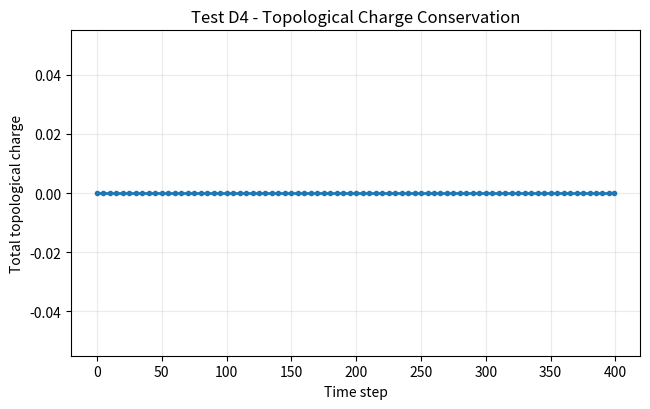
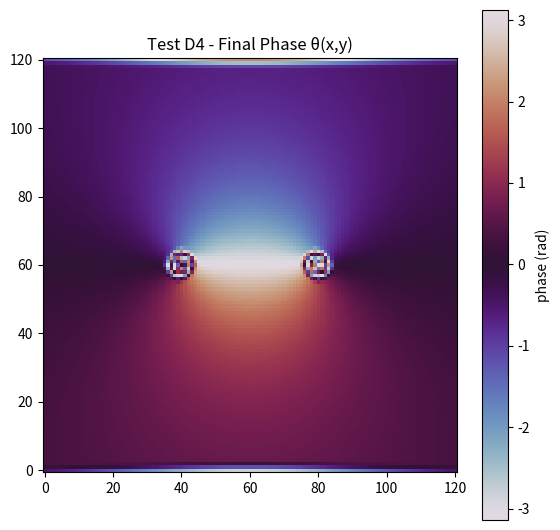
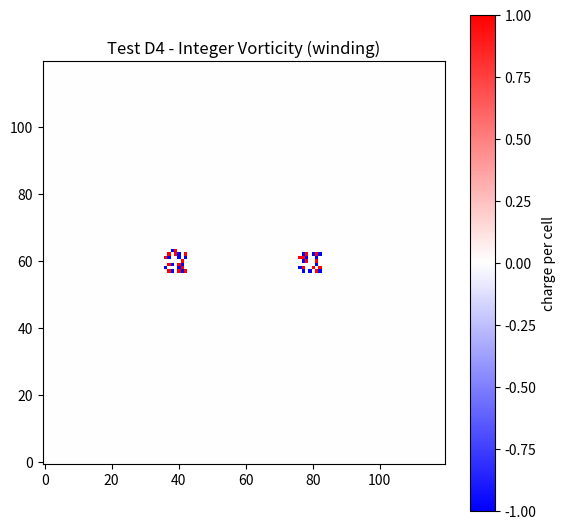
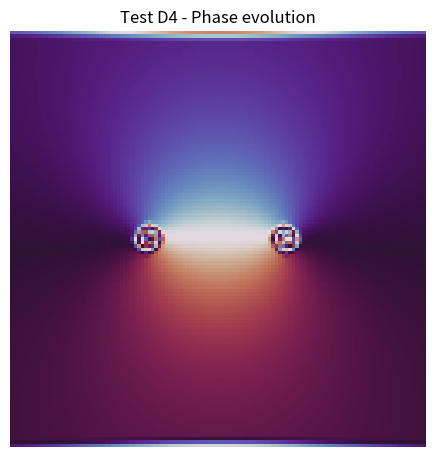

Source code (Python) for these figures, in order:
#!/usr/bin/env python3
"""
Test D4 - Topological Charge Conservation (vortex defects)

We evolve a complex field Ψ = A e^{iθ} under a damped wave/Schrödinger-like
update that keeps phase dynamics, seed two opposite-charge vortices, and
track the integer winding number (topological charge) over time.

Artifacts:
- PAEV_TestD4_Topology_Phase.png        (final phase field)
- PAEV_TestD4_Topology_Vorticity.png    (final integer vorticity map)
- PAEV_TestD4_Topology_ChargeTrace.png  (total charge vs time)
- PAEV_TestD4_Topology.gif              (phase evolution)
"""

import numpy as np
import matplotlib.pyplot as plt
import matplotlib.animation as animation

# -------------------- helpers --------------------
def laplacian(Z):
    return (
        -4*Z
        + np.roll(Z, 1, 0) + np.roll(Z, -1, 0)
        + np.roll(Z, 1, 1) + np.roll(Z, -1, 1)
    )

def normalize_phase_phaseunwrap(psi):
    # unit-modulus complex; keep amplitude ~1, focus on phase
    mag = np.abs(psi)
    mag[mag == 0] = 1.0
    return psi / mag

def phase(Z):
    return np.angle(Z)

def discrete_winding(theta):
    """
    Compute integer vorticity on each plaquette by summing wrapped
    phase differences around elementary squares (lattice curl of ∇θ).
    Returns an (N-1)x(N-1) array of integer charges.
    """
    # phase diffs with wrapping to (-pi, pi]
    def wrap(d):
        d = (d + np.pi) % (2*np.pi) - np.pi
        return d

    dθx = wrap(np.diff(theta, axis=1))        # N x (N-1)
    dθy = wrap(np.diff(theta, axis=0))        # (N-1) x N

    # circulation around each cell:
    # top edge: dθx[0:-1, :]
    # right edge: dθy[:,1:]
    # bottom edge: -dθx[1:, :]
    # left edge: -dθy[:,0:-1]
    circ = (
        dθx[:-1, :] +
        dθy[:, 1:] -
        dθx[1:, :] -
        dθy[:, :-1]
    )
    # integer charge per plaquette = round(circ / 2π)
    Q = np.rint(circ / (2*np.pi)).astype(int)
    return Q

# -------------------- setup --------------------
N = 121
x = np.linspace(-3.0, 3.0, N)
y = np.linspace(-3.0, 3.0, N)
X, Y = np.meshgrid(x, y)

# seed two vortices: +1 at (-1,0), -1 at (+1,0)
def vortex_phase(x0, y0, charge=1):
    return charge * np.arctan2(Y - y0, X - x0)

theta0 = vortex_phase(-1.0, 0.0, +1) + vortex_phase(+1.0, 0.0, -1)
A0 = np.exp(-0.5 * (X**2 + Y**2)) * 0.2 + 1.0  # gentle amplitude bump
psi = A0 * np.exp(1j * theta0)

# dynamics parameters (stable, damped phase flow)
dt = 0.02
kappa = 0.35       # propagation stiffness
gamma = 0.03       # damping
steps = 400
frame_every = 5

# -------------------- evolve & record --------------------
charges = []
frames = []
for t in range(steps):
    # damped wave/Schrödinger-like step on complex field
    psi = psi + dt * (1j * kappa * laplacian(psi) - gamma * (psi - psi/np.abs(psi)))
    psi = normalize_phase_phaseunwrap(psi)

    if t % frame_every == 0 or t == steps-1:
        th = phase(psi)
        Q = discrete_winding(th)
        total_Q = int(np.sum(Q))
        charges.append((t, total_Q))
        frames.append(th.copy())

# -------------------- outputs --------------------
# Charge trace
ts = [t for t, _ in charges]
Qs = [q for _, q in charges]
plt.figure(figsize=(6.6,4.2))
plt.plot(ts, Qs, '-o', lw=2, ms=3)
plt.xlabel("Time step")
plt.ylabel("Total topological charge")
plt.title("Test D4 - Topological Charge Conservation")
plt.grid(alpha=0.25)
plt.tight_layout()
plt.savefig("PAEV_TestD4_Topology_ChargeTrace.png", dpi=160)

# Final phase & vorticity maps
theta_f = frames[-1]
Qf = discrete_winding(theta_f)

plt.figure(figsize=(5.8,5.4))
plt.imshow(theta_f, cmap="twilight", origin="lower")
plt.title("Test D4 - Final Phase θ(x,y)")
plt.colorbar(label="phase (rad)")
plt.tight_layout()
plt.savefig("PAEV_TestD4_Topology_Phase.png", dpi=160)

plt.figure(figsize=(5.8,5.4))
plt.imshow(Qf, cmap="bwr", origin="lower", vmin=-1, vmax=1)
plt.title("Test D4 - Integer Vorticity (winding)")
plt.colorbar(label="charge per cell")
plt.tight_layout()
plt.savefig("PAEV_TestD4_Topology_Vorticity.png", dpi=160)

# Animation of phase
fig, ax = plt.subplots(figsize=(5.8,5.4))
im = ax.imshow(frames[0], cmap="twilight", origin="lower", animated=True)
ax.set_title("Test D4 - Phase evolution")
ax.set_axis_off()

def update(i):
    im.set_array(frames[i])
    return [im]

ani = animation.FuncAnimation(fig, update, frames=len(frames), blit=True, interval=60)
try:
    ani.save("PAEV_TestD4_Topology.gif", writer="pillow", dpi=140)
except Exception:
    ani.save("PAEV_TestD4_Topology.gif", dpi=140)

# Print summary
print("=== Test D4 - Topological Charge Conservation ===")
print(f"Grid {N}x{N}, steps={steps}, dt={dt}, kappa={kappa}, gamma={gamma}")
print(f"Initial total charge Q0 = {Qs[0]}")
print(f"Final   total charge Qf = {Qs[-1]}")
print(f"Conserved? {'YES' if Qs[0]==Qs[-1] else 'NO'}")
print("Artifacts:")
print(" - PAEV_TestD4_Topology_ChargeTrace.png")
print(" - PAEV_TestD4_Topology_Phase.png")
print(" - PAEV_TestD4_Topology_Vorticity.png")
print(" - PAEV_TestD4_Topology.gif")